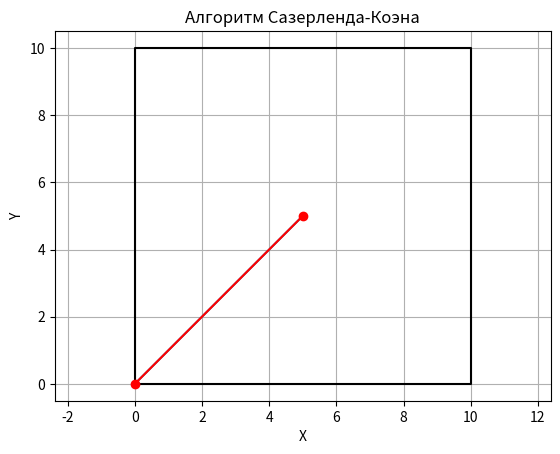

Here is the Python script that generated this plot:
import matplotlib.pyplot as plt

# Константы, представляющие положение точек относительно окна
INSIDE = 0  # 0000
LEFT = 1    # 0001
RIGHT = 2   # 0010
BOTTOM = 4  # 0100
TOP = 8     # 1000

# Функция, определяющая код точки
def computeCode(x, y, xmin, ymin, xmax, ymax):
    """
    Функция вычисляет код точки относительно окна.
    Args:
        x, y: Координаты точки.
        xmin, ymin, xmax, ymax: Границы окна.

    Returns:
        Код точки.
    """
    code = INSIDE
    if x < xmin:
        code |= LEFT
    elif x > xmax:
        code |= RIGHT
    if y < ymin:
        code |= BOTTOM
    elif y > ymax:
        code |= TOP
    return code

# Функция отрисовки окна и отрезка
def plot_window_and_line(xmin, ymin, xmax, ymax, x1, y1, x2, y2):
    plt.xlabel('X')
    plt.ylabel('Y')
    plt.title('Алгоритм Сазерленда-Коэна')
    plt.grid(True)
    plt.axis('equal')
    plt.show()

# Функция отсечения отрезка
def cohenSutherlandClip(x1, y1, x2, y2, xmin, ymin, xmax, ymax):
    code1 = computeCode(x1, y1, xmin, ymin, xmax, ymax)
    code2 = computeCode(x2, y2, xmin, ymin, xmax, ymax)
    accept = False

    while True:
        # Оба конца отрезка внутри окна
        if code1 == 0 and code2 == 0:
            accept = True
            break
        # Оба конца отрезка находятся с одной стороны окна и не могут быть видны
        elif code1 & code2 != 0:
            break
        else:
            x = 0
            y = 0
            # Выбираем внешнюю точку для обрезки
            outsideCode = code1 if code1 != 0 else code2
            if outsideCode & TOP:
                x = x1 + (x2 - x1) * (ymax - y1) / (y2 - y1)
                y = ymax
            elif outsideCode & BOTTOM:
                x = x1 + (x2 - x1) * (ymin - y1) / (y2 - y1)
                y = ymin
            elif outsideCode & RIGHT:
                y = y1 + (y2 - y1) * (xmax - x1) / (x2 - x1)
                x = xmax
            elif outsideCode & LEFT:
                y = y1 + (y2 - y1) * (xmin - x1) / (x2 - x1)
                x = xmin

            # Заменяем внешнюю точку на пересечение линии с окном
            if outsideCode == code1:
                x1, y1 = x, y
                code1 = computeCode(x1, y1, xmin, ymin, xmax, ymax)
            else:
                x2, y2 = x, y
                code2 = computeCode(x2, y2, xmin, ymin, xmax, ymax)

    if accept:
        #print("Отрезок от ({},{}) до ({},{}) виден в окне".format(x1, y1, x2, y2))
        plt.plot([x1, x2], [y1, y2], marker='o', color='red')
    else:
        print("Отрезок полностью или частично за пределами окна")

# Входные данные
xmin, ymin, xmax, ymax = 0, 0, 10, 10
x1, y1 = 0, 0
x2, y2 = 5, 5


plt.plot([xmin, xmax, xmax, xmin, xmin], [ymin, ymin, ymax, ymax, ymin], color='black')
plt.plot([x1, x2], [y1, y2])
cohenSutherlandClip(x1, y1, x2, y2, xmin, ymin, xmax, ymax)
plot_window_and_line(xmin, ymin, xmax, ymax, x1, y1, x2, y2)
